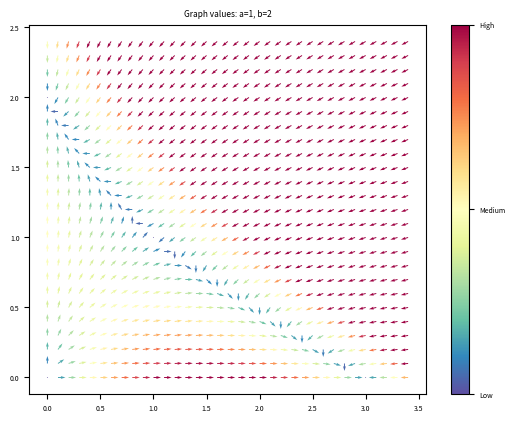

Python code for this plot: (Note: this script raises an exception after producing the figure.)
!pip3 -q install numpy
!pip3 -q install matplotlib

import numpy as np
import matplotlib.pyplot as plt

def eq_diff(x,y,a,b):
    u = x * (3 - a * x - b * y)
    v = y * (2 - x - y)
    return (u,v)

def create_phase_diagrams(a_vals, b_vals, axs = None):    
    # If we only do one plot
    if axs is None:
        a = 1
        b = 2
        
        # Generate some random data
        x, y = np.meshgrid(np.arange(0, 3.5, 0.1), np.arange(0, 2.5, 0.1))
        u = x * (3 - a * x - b * y)
        v = y * (2 - x - y)
        
        # Calculate the magnitude of each vector
        mag = np.clip(np.sqrt(u**2 + v**2), -10, 2)
        
        # Normalize the vectors
        norm = np.sqrt(u**2 + v**2)
        u = np.divide(u, norm, out=np.zeros_like(u), where=norm!=0)
        v = np.divide(v, norm, out=np.zeros_like(v), where=norm!=0)
        
        # Create the plot
        fig, ax = plt.subplots()
        
        # Set the colormap to 'cool'
        q = ax.quiver(x, y, u, v, mag, cmap='Spectral_r')
        
        # Set the colorbar limits to the range of the magnitudes
        q.set_clim([mag.min(), mag.max()])
        
        # Set the colorbar ticks and labels
        cbar = plt.colorbar(q)
        cbar.set_ticks([mag.min(),(mag.min() + mag.max())/ 2, mag.max()])
        cbar.set_ticklabels(['Low', 'Medium', 'High'])

                
        # Add a title to the subplot
        ax.set_title(f'Graph values: a={a}, b={b}')

    # If we want to craete more plots 
    else:
        # Iterate over the subplots and plot a graph in each one
        for i, ax in enumerate(axs.flat):
            # Set the values of a and b based on the index i
            a = a_vals[i]
            b = b_vals[i]

            # Generate the data for the graph
            x, y = np.meshgrid(np.arange(0, 3.5, 0.1), np.arange(0, 2.5, 0.1))
        
            # unpack the return value
            u,v = eq_diff(x,y,a,b)
        
            # Calculate the magnitude and normalize the vectors
            mag = np.clip(np.sqrt(u**2 + v**2), -10, 2)
            norm = np.sqrt(u**2 + v**2)
            u = np.divide(u, norm, out=np.zeros_like(u), where=norm!=0)
            v = np.divide(v, norm, out=np.zeros_like(v), where=norm!=0)
            
            # Plot the graph using quiver plot
            q = ax.quiver(x, y, u, v, mag, cmap='Spectral_r')
            q.set_clim([mag.min(), mag.max()])
        
            # Add a colorbar to the graph
            cbar = plt.colorbar(q, ax=ax)
            cbar.set_ticks([mag.min(),(mag.min() + mag.max())/ 2, mag.max()])
            cbar.set_ticklabels(['Low', 'Medium', 'High'])
        
            # Add a title to the subplot
            ax.set_title(f'Graph values: a={a}, b={b}')

# Visualize the graph and be able to do things like zoom etc...
%matplotlib widget

# Set the DPI of the figure
plt.rcParams['figure.dpi'] = 300
# Set the font size of the labels and title
plt.rcParams['font.size'] = 5

# Create a 2x2 grid of subplots
fig, axs = plt.subplots(2, 2)

a_vals = [1, 2, 1, 3]
b_vals = [2, 1, 3, 1]

create_phase_diagrams(a_vals,b_vals,axs)

# Display the plot
plt.show()
# Close all open figures
plt.close('all')

# Visualize the graph and be able to do things like zoom etc...
%matplotlib widget

# Set the DPI of the figure
# plt.rcParams['figure.dpi'] = 300
# Set the font size of the labels and title
#plt.rcParams['font.size'] = 10

a_vals = 1
b_vals = 2

create_phase_diagrams(a_vals,b_vals)

# Display the plot
plt.show()

!pip3 -q install numba

from numba import njit, float64, int32
import numpy as np

# import it from the library directory
from library.eqdiff_solver import *

# remeber that x can be multi dimensional so the function is general to n dimensino
@njit(cache=True)
def f(x) -> np.ndarray[float64]:

    # Define the value for a and b
    a = 1.0
    b = 2.0

    # Define the equations
    u = x[0] * (3 - a * x[0] - b * x[1])
    v = x[1] * (2 - x[0] - x[1])
    return np.array([u, v])

%matplotlib widget

# Initialize an array for the initial contions
x0 = np.array([0.01, 0.01])
# Delta time
dt = 0.5
# Final time
final_time = 10

# The number of step is automatically computed the function is also inside eqdiff_solver
x = plot_solution(f, x0, dt=dt, final_time=final_time, rk_only= False)

%matplotlib widget

# Delta time
dt = 0.001
# Final time
final_time = 10

# The number of step is automatically computed the function is also inside eqdiff_solver
plot_phase_diagram_solutions(f, dt=dt, final_time=final_time, num=20)